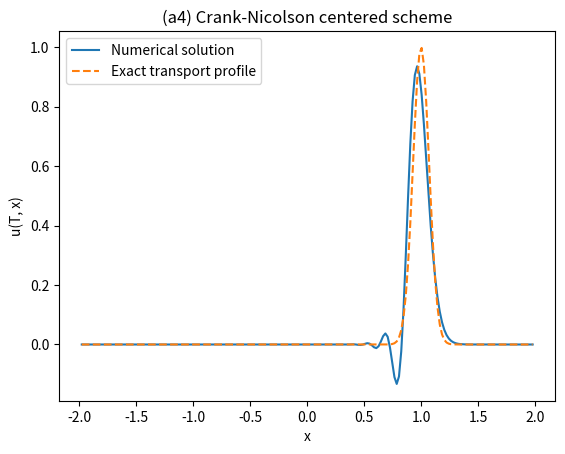

Recreate this plot in Python.
import numpy as np
import scipy.sparse as sp
import scipy.sparse.linalg as spla
import matplotlib.pyplot as plt
import time

# (a4) Crank-Nicolson-type centered scheme:
# u^{n+1} = u^n - mu * D0 (u^n + u^{n+1}) / 2
# (I + mu/2 D0)u^{n+1} = (I - mu/2 D0)u^n

T = 1.0
x_left = -2.0
x_right = 2.0
Nx = 200
N_time_steps = 80
exponential_factor = 100.0

delta = T / N_time_steps
hx = (x_right - x_left) / (Nx + 1)
mu = delta / hx

print(f"{Nx=}")
print(f"{N_time_steps=}")
print(f"{mu=}")

space_grid = np.linspace(x_left + hx, x_right - hx, Nx)

D0 = sp.diags([-0.5, 0.0, 0.5], offsets=[-1, 0, 1], shape=(Nx, Nx), format="csr")
I = sp.eye(Nx, format="csr")
A = I + 0.5 * mu * D0
B = I - 0.5 * mu * D0
solve_A = spla.factorized(A.tocsc())

u = np.exp(-exponential_factor * space_grid * space_grid)
initial_peak_x = space_grid[np.argmax(u)]

start = time.time()
for _ in range(N_time_steps):
    u = solve_A(B @ u)
end = time.time()
print(f"Elapsed time: {end - start:.4f} seconds")

x_back = space_grid - T
u_exact = np.where(x_back >= x_left, np.exp(-exponential_factor * x_back * x_back), 0.0)
err = np.linalg.norm(u - u_exact)
print(f"{err=}")
final_peak_x = space_grid[np.argmax(u)]
prop_speed = (final_peak_x - initial_peak_x) / T
print(f"Estimated propagation speed: {prop_speed:.6f}")

plt.plot(space_grid, u, label="Numerical solution")
plt.plot(space_grid, u_exact, "--", label="Exact transport profile")
plt.title("(a4) Crank-Nicolson centered scheme")
plt.xlabel("x")
plt.ylabel("u(T, x)")
plt.legend()
plt.show()
